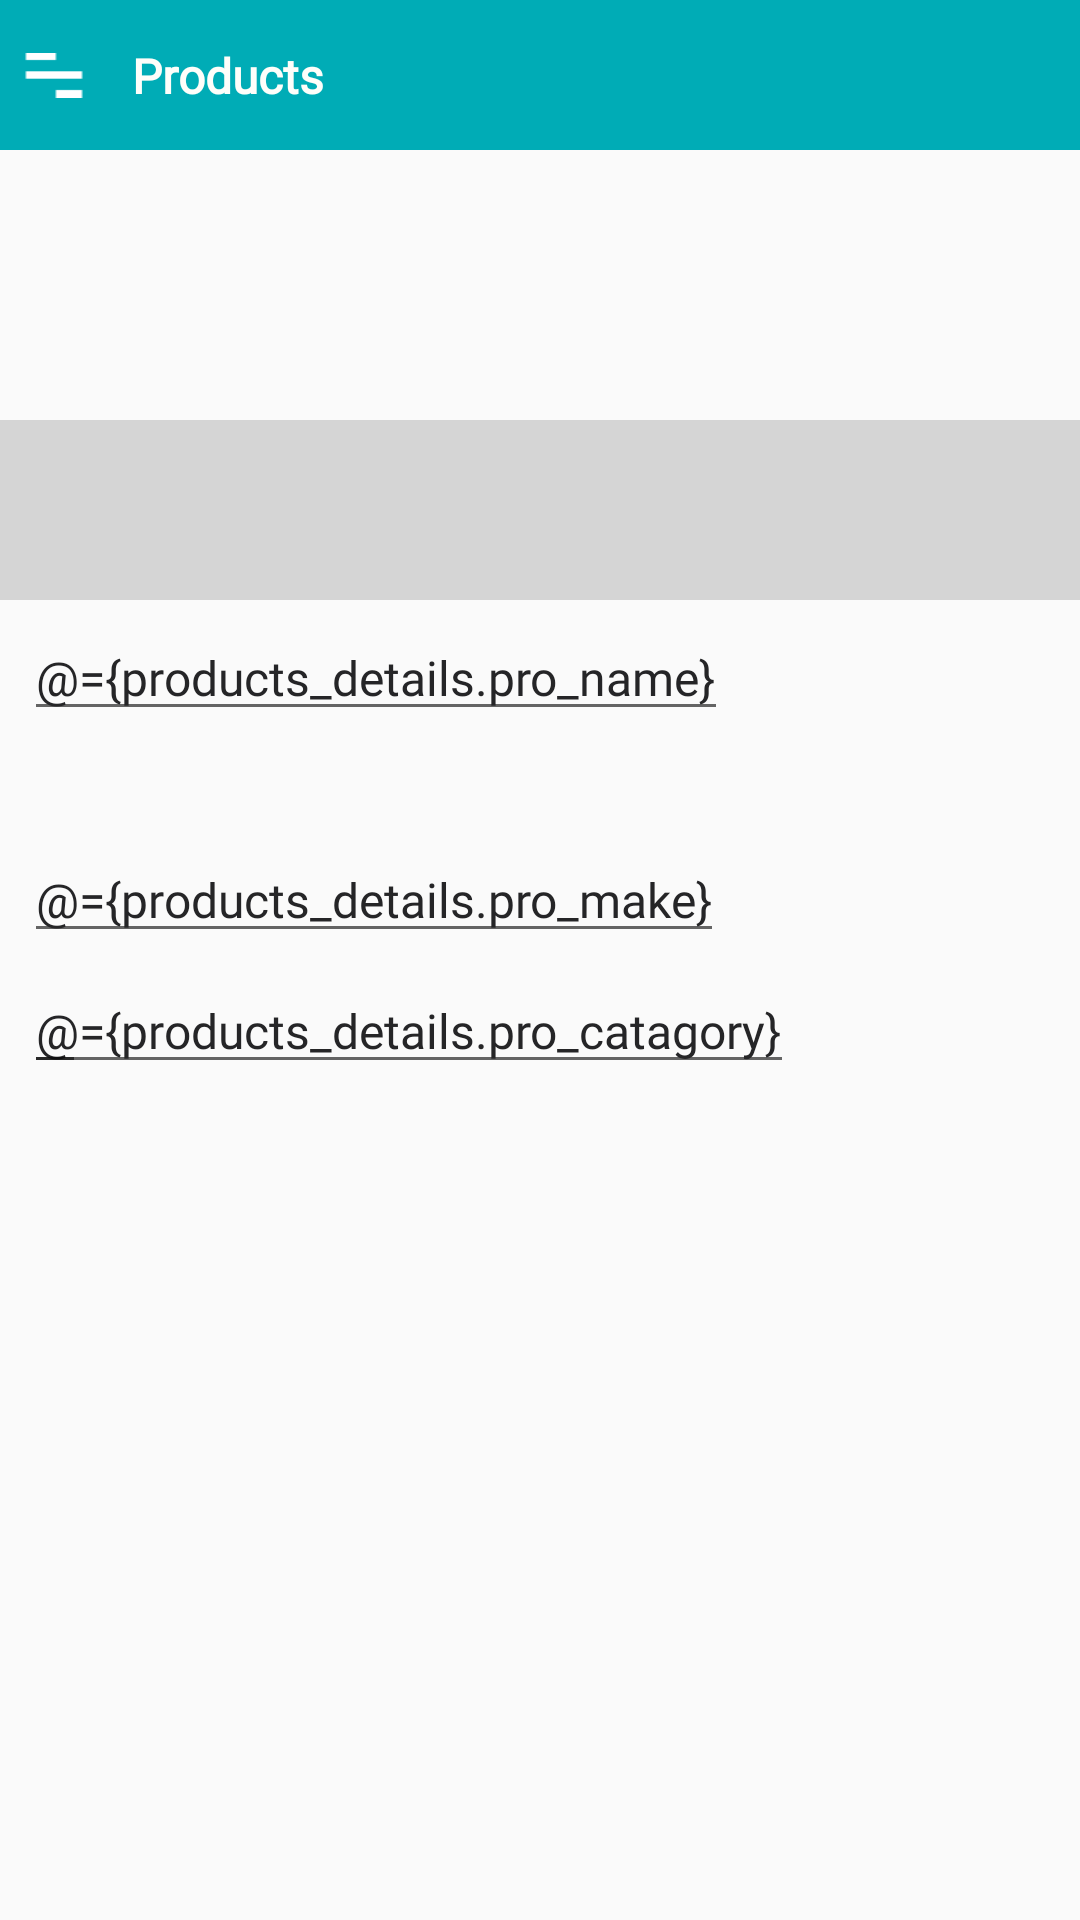

This screen was rendered from an Android layout file. Write that file and the resources it references.
<!-- AndroidManifest.xml: application theme AppTheme -->
<!-- res/layout/fragment_product_edit.xml -->
<?xml version="1.0" encoding="utf-8"?>
<layout xmlns:android="http://schemas.android.com/apk/res/android"
    xmlns:tools="http://schemas.android.com/tools"
    xmlns:app="http://schemas.android.com/apk/res-auto"
    xmlns:bind="http://schemas.android.com/apk/res-auto">

    <data>
        <import type="android.view.View"></import>

        <variable
            name="products_details"
            type="tkhub.project.kesbewa.admin.data.models.Products" />

        <variable
            name="products"
            type="tkhub.project.kesbewa.admin.viewmodels.products.ProductsViewModels" />
    </data>


    <androidx.constraintlayout.widget.ConstraintLayout
        android:layout_width="match_parent"
        android:layout_height="match_parent">

        <androidx.constraintlayout.widget.ConstraintLayout
            android:id="@+id/constraintLayout3"
            android:layout_width="match_parent"
            android:layout_height="50dp"
            android:background="@color/colorPrimary"
            app:layout_constraintLeft_toLeftOf="parent"
            app:layout_constraintRight_toRightOf="parent"
            app:layout_constraintTop_toTopOf="parent">

            <androidx.appcompat.widget.AppCompatImageView
                android:id="@+id/imageview_navigation"
                android:layout_width="20dp"
                android:layout_height="30dp"
                android:layout_marginStart="8dp"
                android:layout_marginLeft="8dp"
                android:src="@mipmap/ic_menu"
                app:layout_constraintBottom_toBottomOf="parent"
                app:layout_constraintLeft_toLeftOf="parent"
                app:layout_constraintTop_toTopOf="parent" />

            <androidx.appcompat.widget.AppCompatTextView
                android:id="@+id/textView"
                android:layout_width="wrap_content"
                android:layout_height="wrap_content"
                android:layout_marginStart="16dp"
                android:layout_marginLeft="16dp"
                android:fontFamily="@font/diavlo_light"
                android:text="Products"
                android:textAppearance="@style/TextAppearance.AppCompat.Large"
                android:textColor="@color/babypowder"
                android:textSize="16sp"
                android:textStyle="bold"
                app:layout_constraintBottom_toBottomOf="parent"
                app:layout_constraintStart_toEndOf="@+id/imageview_navigation"
                app:layout_constraintTop_toTopOf="parent" />


        </androidx.constraintlayout.widget.ConstraintLayout>

        <androidx.constraintlayout.widget.ConstraintLayout
            android:id="@+id/constraintLayout"
            android:layout_width="match_parent"
            android:layout_height="150dp"
            app:layout_constraintTop_toBottomOf="@+id/constraintLayout3">


            <androidx.appcompat.widget.AppCompatImageView
                android:id="@+id/imageView_product_image"
                android:layout_width="wrap_content"
                android:layout_height="wrap_content"
                android:src="@mipmap/ic_launcher"
                app:setProductCoverImage="@{products_details.pro_cover_img}"
                app:layout_constraintLeft_toLeftOf="parent"
                app:layout_constraintRight_toRightOf="parent"
                app:layout_constraintTop_toTopOf="parent" />

            <androidx.recyclerview.widget.RecyclerView
                android:id="@+id/recyclerView_product_images"
                android:layout_width="wrap_content"
                android:layout_height="60dp"
                android:layoutAnimation="@anim/layout_animation_fall_down"
                android:orientation="horizontal"
                app:layoutManager="androidx.recyclerview.widget.GridLayoutManager"
                app:layout_constraintBottom_toBottomOf="parent"
                app:layout_constraintRight_toRightOf="parent" />

            <androidx.constraintlayout.widget.ConstraintLayout
                android:layout_width="match_parent"
                android:layout_height="60dp"
                android:background="#26000000"
                app:layout_constraintBottom_toBottomOf="parent"
                app:layout_constraintRight_toRightOf="parent" />
        </androidx.constraintlayout.widget.ConstraintLayout>

        <androidx.appcompat.widget.AppCompatEditText
            android:id="@+id/appCompatTextView"
            android:layout_width="wrap_content"
            android:layout_height="wrap_content"
            android:layout_marginStart="8dp"
            android:layout_marginLeft="8dp"
            android:layout_marginTop="5dp"
            android:fontFamily="@font/diavlo_medium"
            android:text="@={products_details.pro_name}"
            android:textAppearance="@style/TextAppearance.AppCompat.Large"
            android:textColor="@color/textcolor0"
            android:textSize="16sp"
            app:layout_constraintStart_toStartOf="parent"
            app:layout_constraintTop_toBottomOf="@+id/constraintLayout"
            tools:text="Lunch Sheets" />


        <androidx.appcompat.widget.AppCompatTextView
            android:id="@+id/txt_1"
            android:layout_width="wrap_content"
            android:layout_height="wrap_content"
            android:layout_marginLeft="10dp"
            android:layout_marginTop="10dp"
            android:layout_marginRight="10dp"
            tools:text="LC001"
            android:text="@{products_details.pro_code}"
            android:textColor="@color/textcolor0"
            android:textSize="15sp"
            app:fontFamily="@font/diavlo_light"
            app:layout_constraintLeft_toLeftOf="parent"
            app:layout_constraintTop_toBottomOf="@+id/appCompatTextView" />


        <androidx.appcompat.widget.AppCompatEditText
            android:id="@+id/txt_2"
            android:layout_width="wrap_content"
            android:layout_height="wrap_content"
            android:layout_marginStart="8dp"
            android:layout_marginLeft="8dp"
            android:layout_marginTop="5dp"
            android:fontFamily="@font/diavlo_medium"
            android:text="@={products_details.pro_make}"
            android:textAppearance="@style/TextAppearance.AppCompat.Large"
            android:textColor="@color/textcolor0"
            android:textSize="16sp"
            app:layout_constraintStart_toStartOf="parent"
            app:layout_constraintTop_toBottomOf="@+id/txt_1"
            tools:text="Lunch Sheets" />



        <androidx.appcompat.widget.AppCompatEditText
            android:id="@+id/txt_3"
            android:layout_width="wrap_content"
            android:layout_height="wrap_content"
            android:layout_marginStart="8dp"
            android:layout_marginLeft="8dp"
            android:layout_marginTop="5dp"
            android:fontFamily="@font/diavlo_medium"
            android:text="@={products_details.pro_catagory}"
            android:textAppearance="@style/TextAppearance.AppCompat.Large"
            android:textColor="@color/textcolor0"
            android:textSize="16sp"
            app:layout_constraintStart_toStartOf="parent"
            app:layout_constraintTop_toBottomOf="@+id/txt_2"
            tools:text="Lunch Sheets" />

        <androidx.appcompat.widget.AppCompatEditText
            android:id="@+id/txt_4"
            android:layout_width="wrap_content"
            android:layout_height="wrap_content"
            android:layout_marginStart="8dp"
            android:layout_marginLeft="8dp"
            android:layout_marginTop="5dp"
            android:fontFamily="@font/diavlo_medium"
            android:text="@{Double.toString(products_details.pro_price) }"
            android:textAppearance="@style/TextAppearance.AppCompat.Large"
            android:textColor="@color/textcolor0"
            android:textSize="16sp"
            app:layout_constraintStart_toStartOf="parent"
            app:layout_constraintTop_toBottomOf="@+id/txt_2"
            tools:text="Lunch Sheets" />



    </androidx.constraintlayout.widget.ConstraintLayout>


</layout>
<!-- resources referenced by this layout -->
<resources>
  <color name="babypowder">#FEFEFA</color>
  <color name="colorPrimary">#00acb6</color>
  <color name="textcolor0">#252527</color>
  <!-- mipmap ic_menu: png bitmap (mipmap-hdpi, 165 bytes) -->
  <style name="AppTheme" parent="Theme.AppCompat.Light.DarkActionBar">
          
          <item name="colorPrimary">@color/colorPrimary</item>
          <item name="colorPrimaryDark">@color/colorPrimaryDark</item>
          <item name="colorAccent">@color/colorAccent</item>
      </style>
  <color name="colorPrimaryDark">#007c83</color>
  <color name="colorAccent">#D81B60</color>
</resources>
